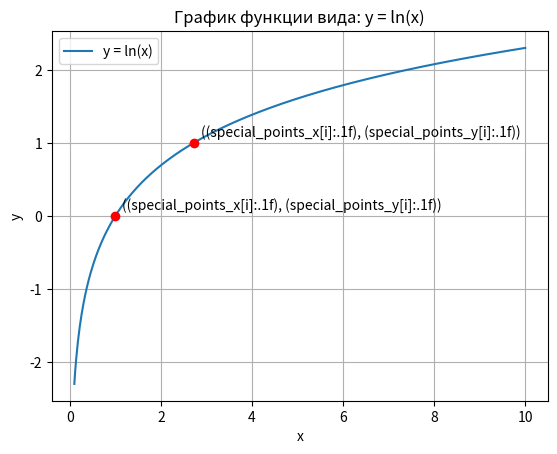

Write Python code to recreate this figure.
import math
import matplotlib.pyplot as plt
import numpy as np
x = np.linspace(0.1,10,500)
y = np.log(x)
plt.plot(x,y, label = 'y = ln(x)')
plt.grid(True)
plt.xlabel("x")
plt.ylabel("y")
plt.title('График функции вида: y = ln(x)')
plt.legend()
special_points_x = [1, math.e]
special_points_y = [np.log(i) for i in special_points_x]
plt.plot(special_points_x, special_points_y, 'ro')
for i in range(len(special_points_x)):
    plt.annotate(f"((special_points_x[i]:.1f), (special_points_y[i]:.1f))", (special_points_x[i], special_points_y[i]), 
                 textcoords="offset points", xytext = (5,5), ha = 'left')
    plt.show()